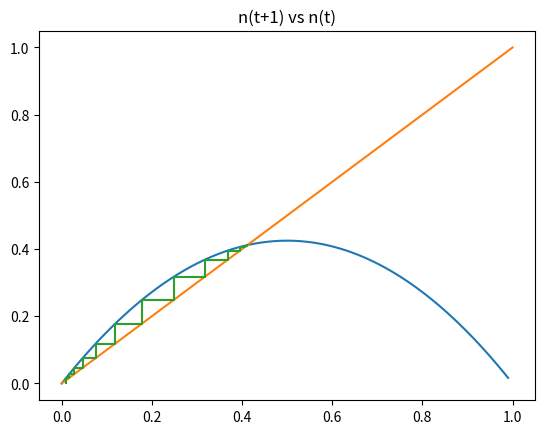

The script that saved this image:
import matplotlib.pyplot as plt
a=1.7
nprev = 0.0001
nnext = 0   
y = []
x = []
while nprev<1:
    nnext = a*nprev*(1-nprev)
    y.append(nnext)
    x.append(nprev)
    nprev = nprev+0.01
plt.title("n(t+1) vs n(t)")
plt.plot(x,y)
#drawing x=y
plt.plot([0,1],[0,1])
#cobweb starting point
nprev = 0.01
x = [nprev]
y = [0]
nc = 1
nnext = 0
ncount = 0
while nc!=nnext and ncount<20:
    ncount+=1
    nc = nnext
    nnext = a*nprev*(1-nprev)
    y.append(nnext)
    x.append(nprev)
    nprev = nnext
    y.append(nprev)
    x.append(nprev)
if ncount==1000:
    print("not converging")
#print(x)
#print(y)
plt.plot(x,y)
plt.show()